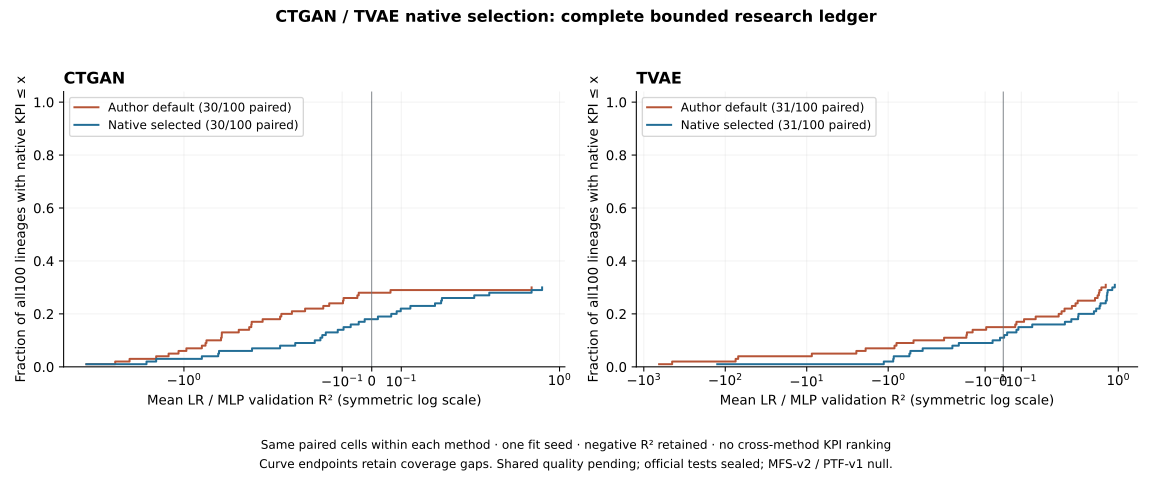

Data behind this chart, as committed beside it:
dataset, method, status, default_native_r2, selected_native_r2, selected_trial, default_bytes, selected_bytes, attempts, operation_seconds
02a45777900441ce, CTGAN, selected, -0.4499, 0.3977, 3, 843383, 700855, 6, 3024
02a45777900441ce, TVAE, selected, 0.3064, 0.3762, 3, 339789, 307021, 4, 1805
047e62b52a3f4ede, CTGAN, selected, , 0.359, 3, 938347, 792939, 4, 1104
047e62b52a3f4ede, TVAE, selected, , 0.7988, 1, 0, 384193, 4, 1867
04c80944e971cb3e, CTGAN, selected, , -0.8132, 2, 0, 616956, 4, 927.9
04c80944e971cb3e, TVAE, selected, 0.3224, 0.4137, 2, 191634, 191634, 4, 1940
0561d673cb73c27e, CTGAN, selected, , -0.5053, 1, 0, 754392, 4, 1032
0561d673cb73c27e, TVAE, selected, 0.1151, 0.4154, 2, 392558, 392558, 4, 1841
060b9fff8092db17, CTGAN, selected, , -0.426, 3, 0, 1348869, 4, 1658
060b9fff8092db17, TVAE, selected, -0.2006, 0.005022, 3, 774427, 741659, 4, 2416
06b0312a585b436e, CTGAN, selected, -0.3059, 0.08436, 3, 863816, 720136, 4, 2433
06b0312a585b436e, TVAE, selected, -69.39, -0.2808, 3, 343006, 310238, 4, 2336
0779d3fd5b3133a2, CTGAN, selected, -0.5189, -0.405, 2, 611572, 611572, 4, 2304
0779d3fd5b3133a2, TVAE, selected, -1.891, -1.132, 3, 190346, 157578, 4, 2288
07f38946316c039b, CTGAN, selected, -0.09535, -0.09535, 0, 940530, 940530, 4, 2193
07f38946316c039b, TVAE, selected, , 0.09019, 2, 404680, 404680, 4, 1375
0a8428ef25a69175, CTGAN, selected, , -0.07337, 1, 0, 730999, 4, 1693
0a8428ef25a69175, TVAE, selected, , 0.1751, 3, 356813, 324045, 4, 1636
0d482c1dd7cc6592, CTGAN, selected, -0.4075, -0.1555, 1, 708208, 572016, 4, 115.5
0d482c1dd7cc6592, TVAE, selected, 0.3994, 0.6044, 1, 256070, 223302, 4, 74.16
0db59fd2579600d0, CTGAN, selected, -0.6881, -0.1928, 2, 719023, 719023, 4, 2372
0db59fd2579600d0, TVAE, selected, -0.2034, 0.02173, 1, 258181, 225413, 4, 2259
0f86a714ec5f3ac6, CTGAN, selected, -0.4146, -0.115, 3, 1122279, 970407, 4, 303.2
0f86a714ec5f3ac6, TVAE, selected, -8.658, -0.8546, 2, 517245, 517245, 4, 245.4
167578f5deba4977, CTGAN, selected, -1.304, -0.5522, 3, 800938, 661418, 4, 2308
167578f5deba4977, TVAE, selected, -0.169, 0.3406, 3, 326336, 293568, 4, 2277
19f2c3c2d67defd7, CTGAN, selected, -0.09725, 0.06601, 2, 752733, 752669, 4, 2358
19f2c3c2d67defd7, TVAE, selected, 0.1793, 0.7231, 2, 270131, 270131, 4, 2307
19f4780b53b3fa41, CTGAN, selected, -3.287, -0.5447, 3, 662475, 528075, 4, 2269
19f4780b53b3fa41, TVAE, selected, -0.4955, -0.4449, 1, 228961, 196193, 4, 2248
1a4456d1cc71a26a, CTGAN, selected, -0.7331, -0.7331, 0, 851576, 851576, 4, 260.4
1a4456d1cc71a26a, TVAE, selected, -0.8367, -0.5493, 2, 338190, 338190, 4, 136.9
1a803b27c2400dc4, CTGAN, selected, -0.4063, 0.2375, 3, 752828, 612220, 4, 2381
1a803b27c2400dc4, TVAE, selected, 0.6204, 0.7412, 2, 270226, 270226, 4, 2313
1cb97b1d7314d43d, CTGAN, selected, -2.563, -1.912, 2, 833270, 833270, 4, 2310
1cb97b1d7314d43d, TVAE, selected, -74.63, -0.5339, 2, 337804, 337804, 4, 2294
205f4b4982b9ea49, CTGAN, selected, -0.3692, -0.2589, 1, 953552, 805072, 4, 2409
205f4b4982b9ea49, TVAE, selected, 0.06644, 0.08376, 3, 407526, 374758, 4, 2336
26eff843be35d831, CTGAN, selected, -0.9584, -0.1673, 2, 1399213, 1399213, 4, 2374
26eff843be35d831, TVAE, selected, -0.3267, -0.05872, 3, 740739, 707971, 4, 2320
282f8ddb43b5e677, CTGAN, selected, -0.2701, 0.02093, 2, 958737, 958609, 4, 2394
282f8ddb43b5e677, TVAE, selected, 0.3793, 0.5359, 2, 408615, 408615, 4, 2327
297b7688a045c583, CTGAN, selected, -1.617, -1.617, 0, 2097537, 2097537, 4, 250.9
297b7688a045c583, TVAE, selected, -2.459, -0.8673, 3, 1242839, 1210071, 4, 186.2
2c8d0985f3557d2b, CTGAN, selected, -0.5199, 0.3469, 2, 668950, 668950, 4, 2384
2c8d0985f3557d2b, TVAE, selected, 0.5877, 0.8448, 3, 221164, 188396, 4, 2296
30ca2887550f0d8d, CTGAN, selected, -5.411, -5.411, 0, 1428695, 1428695, 4, 2467
30ca2887550f0d8d, TVAE, selected, -448.7, -125.4, 3, 737581, 704813, 4, 2423
3408a6a513c627a3, CTGAN, selected, -0.164, 0.09821, 2, 640134, 640134, 4, 2291
3408a6a513c627a3, TVAE, selected, 0.7021, 0.7021, 0, 206684, 206684, 4, 2272
35a9aa9b88f0e4d1, CTGAN, selected, 0.06359, 0.2348, 3, 911122, 765394, 4, 2442
35a9aa9b88f0e4d1, TVAE, selected, 0.5179, 0.732, 2, 378280, 378280, 4, 2331
3d3321e27d14f9aa, CTGAN, selected, -0.2255, -0.07113, 3, 788041, 645897, 4, 2253
3d3321e27d14f9aa, TVAE, native_selection_unavailable, , , , 0, , 4, 0.0
44eaabe4cb923766, CTGAN, native_selection_unavailable, , , , 0, , 4, 0.0
44eaabe4cb923766, TVAE, native_selection_unavailable, , , , 0, , 4, 0.0
46b25db9396c8209, CTGAN, native_selection_unavailable, , , , 0, , 4, 0.0
46b25db9396c8209, TVAE, native_selection_unavailable, , , , 0, , 4, 0.0
46c5a59e5ae42037, CTGAN, selected, -0.04864, 0.1308, 3, 833110, 691862, 4, 330.9
46c5a59e5ae42037, TVAE, selected, -648.7, 0.1603, 3, 326636, 293868, 4, 137.1
... 140 more rows
